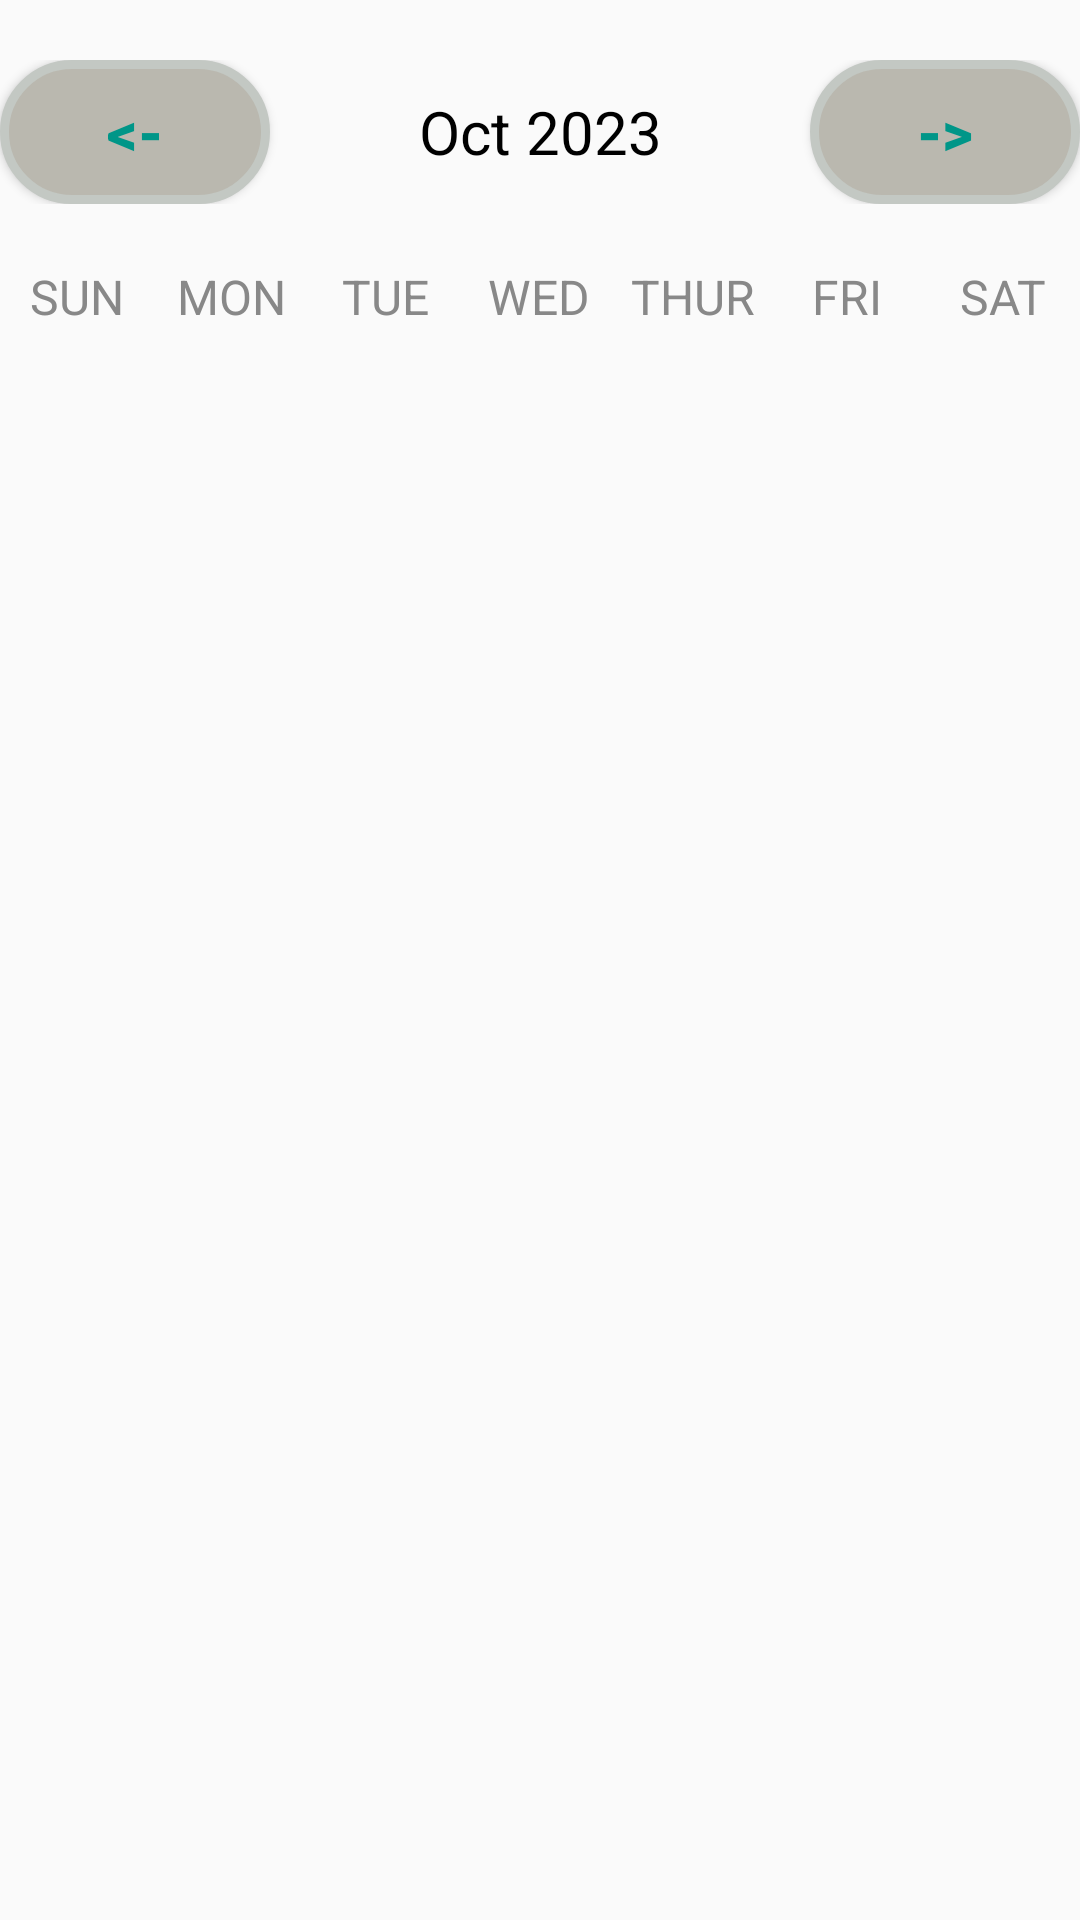

Android layout source for this screen:
<!-- AndroidManifest.xml: application theme Theme.ProjectVer3 -->
<!-- res/layout/fragment_lich.xml -->
<?xml version="1.0" encoding="utf-8"?>
<LinearLayout xmlns:android="http://schemas.android.com/apk/res/android"
    xmlns:tools="http://schemas.android.com/tools"
    android:layout_width="match_parent"
    android:layout_height="match_parent"
    android:orientation="vertical"
    tools:context=".fragment.LichFragment">

    <LinearLayout
        android:layout_width="match_parent"
        android:layout_height="wrap_content"
        android:orientation="horizontal"
        android:layout_marginBottom="20dp"
        android:layout_marginTop="20dp">
        <Button
            android:id="@+id/btnPreviousMonthAction"
            style="@style/btn_lich_chuyenthang"
            android:text="@string/back"
            android:onClick="previousMonthAction" />

        <TextView
            android:id="@+id/monthYearTV"
            android:layout_width="0dp"
            android:layout_weight="2"
            android:layout_height="wrap_content"
            android:text="Oct 2023"
            android:textSize="20sp"
            android:textAlignment="center"
            android:textColor="@color/black"/>

        <Button
            android:id="@+id/btnNextMonthAction"
            style="@style/btn_lich_chuyenthang"
            android:text="@string/forward"
            android:onClick="nextMonthAction" />

    </LinearLayout>

    <LinearLayout
        android:layout_width="match_parent"
        android:layout_height="wrap_content"
        android:orientation="horizontal">

        <TextView
            android:layout_width="0dp"
            android:layout_height="wrap_content"
            android:layout_weight="1"
            android:text="SUN"
            android:textColor="@color/gray"
            android:textAlignment="center"
            android:textSize="16sp"/>

        <TextView
            android:layout_width="0dp"
            android:layout_height="wrap_content"
            android:layout_weight="1"
            android:text="MON"
            android:textColor="@color/gray"
            android:textAlignment="center"
            android:textSize="16sp"/>

        <TextView
            android:layout_width="0dp"
            android:layout_height="wrap_content"
            android:layout_weight="1"
            android:text="TUE"
            android:textColor="@color/gray"
            android:textAlignment="center"
            android:textSize="16sp"/>

        <TextView
            android:layout_width="0dp"
            android:layout_height="wrap_content"
            android:layout_weight="1"
            android:text="WED"
            android:textColor="@color/gray"
            android:textAlignment="center"
            android:textSize="16sp"/>

        <TextView
            android:layout_width="0dp"
            android:layout_height="wrap_content"
            android:layout_weight="1"
            android:text="THUR"
            android:textColor="@color/gray"
            android:textAlignment="center"
            android:textSize="16sp"/>

        <TextView
            android:layout_width="0dp"
            android:layout_height="wrap_content"
            android:layout_weight="1"
            android:text="FRI"
            android:textColor="@color/gray"
            android:textAlignment="center"
            android:textSize="16sp"/>

        <TextView
            android:layout_width="0dp"
            android:layout_height="wrap_content"
            android:layout_weight="1"
            android:text="SAT"
            android:textColor="@color/gray"
            android:textAlignment="center"
            android:textSize="16sp"/>



    </LinearLayout>


    <androidx.recyclerview.widget.RecyclerView
        android:id="@+id/calendarRecyclerView"
        android:layout_width="match_parent"
        android:layout_height="match_parent"
        />


</LinearLayout>
<!-- resources referenced by this layout -->
<resources>
  <color name="black">#FF000000</color>
  <color name="gray">#888888</color>
  <string name="back">&lt;-</string>
  <string name="forward">-&gt;</string>
  <style name="btn_lich_chuyenthang">
          <item name="android:layout_width">0dp</item>
          <item name="android:layout_height">wrap_content</item>
          <item name="android:layout_weight">1</item>
          <item name="android:textColor">#009688</item>
          <item name="android:background">@drawable/btn_lich_chuyenthang</item>
          <item name="android:textStyle">bold</item>
          <item name="android:textSize">20sp</item>
  
      </style>
  <style name="Theme.ProjectVer3" parent="Base.Theme.ProjectVer3" />
  
      //
  <!-- drawable btn_lich_chuyenthang (drawable) -->
  <?xml version="1.0" encoding="utf-8"?>
  <selector xmlns:android="http://schemas.android.com/apk/res/android">
      <item android:drawable="@drawable/btn_chuyenthang1" android:state_pressed="true"/>
      <item android:drawable="@drawable/btn_chuyenthang2" android:state_pressed="false"/>
  </selector>
  <style name="Base.Theme.ProjectVer3" parent="Theme.AppCompat.DayNight.NoActionBar">
  
          
          
          <item name="colorPrimaryVariant">@color/green</item>
          <item name="colorOnPrimary">@color/white</item>
          
          <item name="colorSecondary">@color/teal_200</item>
          <item name="colorSecondaryVariant">@color/teal_700</item>
          <item name="colorOnSecondary">@color/black</item>
          
          <item name="android:statusBarColor">?attr/colorPrimaryVariant</item>
          <item name="colorPrimary">@color/green</item>
          <item name="colorPrimaryContainer">@color/green</item>
      </style>
  <!-- drawable btn_chuyenthang1 (drawable) -->
  <?xml version="1.0" encoding="utf-8"?>
  <shape xmlns:android="http://schemas.android.com/apk/res/android">
      <solid android:color="#C3C8C3" />
      <corners android:radius="30dp" />
      <stroke
          android:width="3dp"
          android:color="#BAB8AF" />
      
  </shape>
  <!-- drawable btn_chuyenthang2 (drawable) -->
  <?xml version="1.0" encoding="utf-8"?>
  <shape xmlns:android="http://schemas.android.com/apk/res/android">
      <solid android:color="#BAB8AF" />
      <corners android:radius="30dp" />
      <stroke
          android:width="3dp"
          android:color="#C3C8C3" />
  </shape>
  <color name="green">#5B9371</color>
  <color name="white">#FFFFFFFF</color>
  <color name="teal_200">#FF03DAC5</color>
  <color name="teal_700">#FF018786</color>
</resources>
